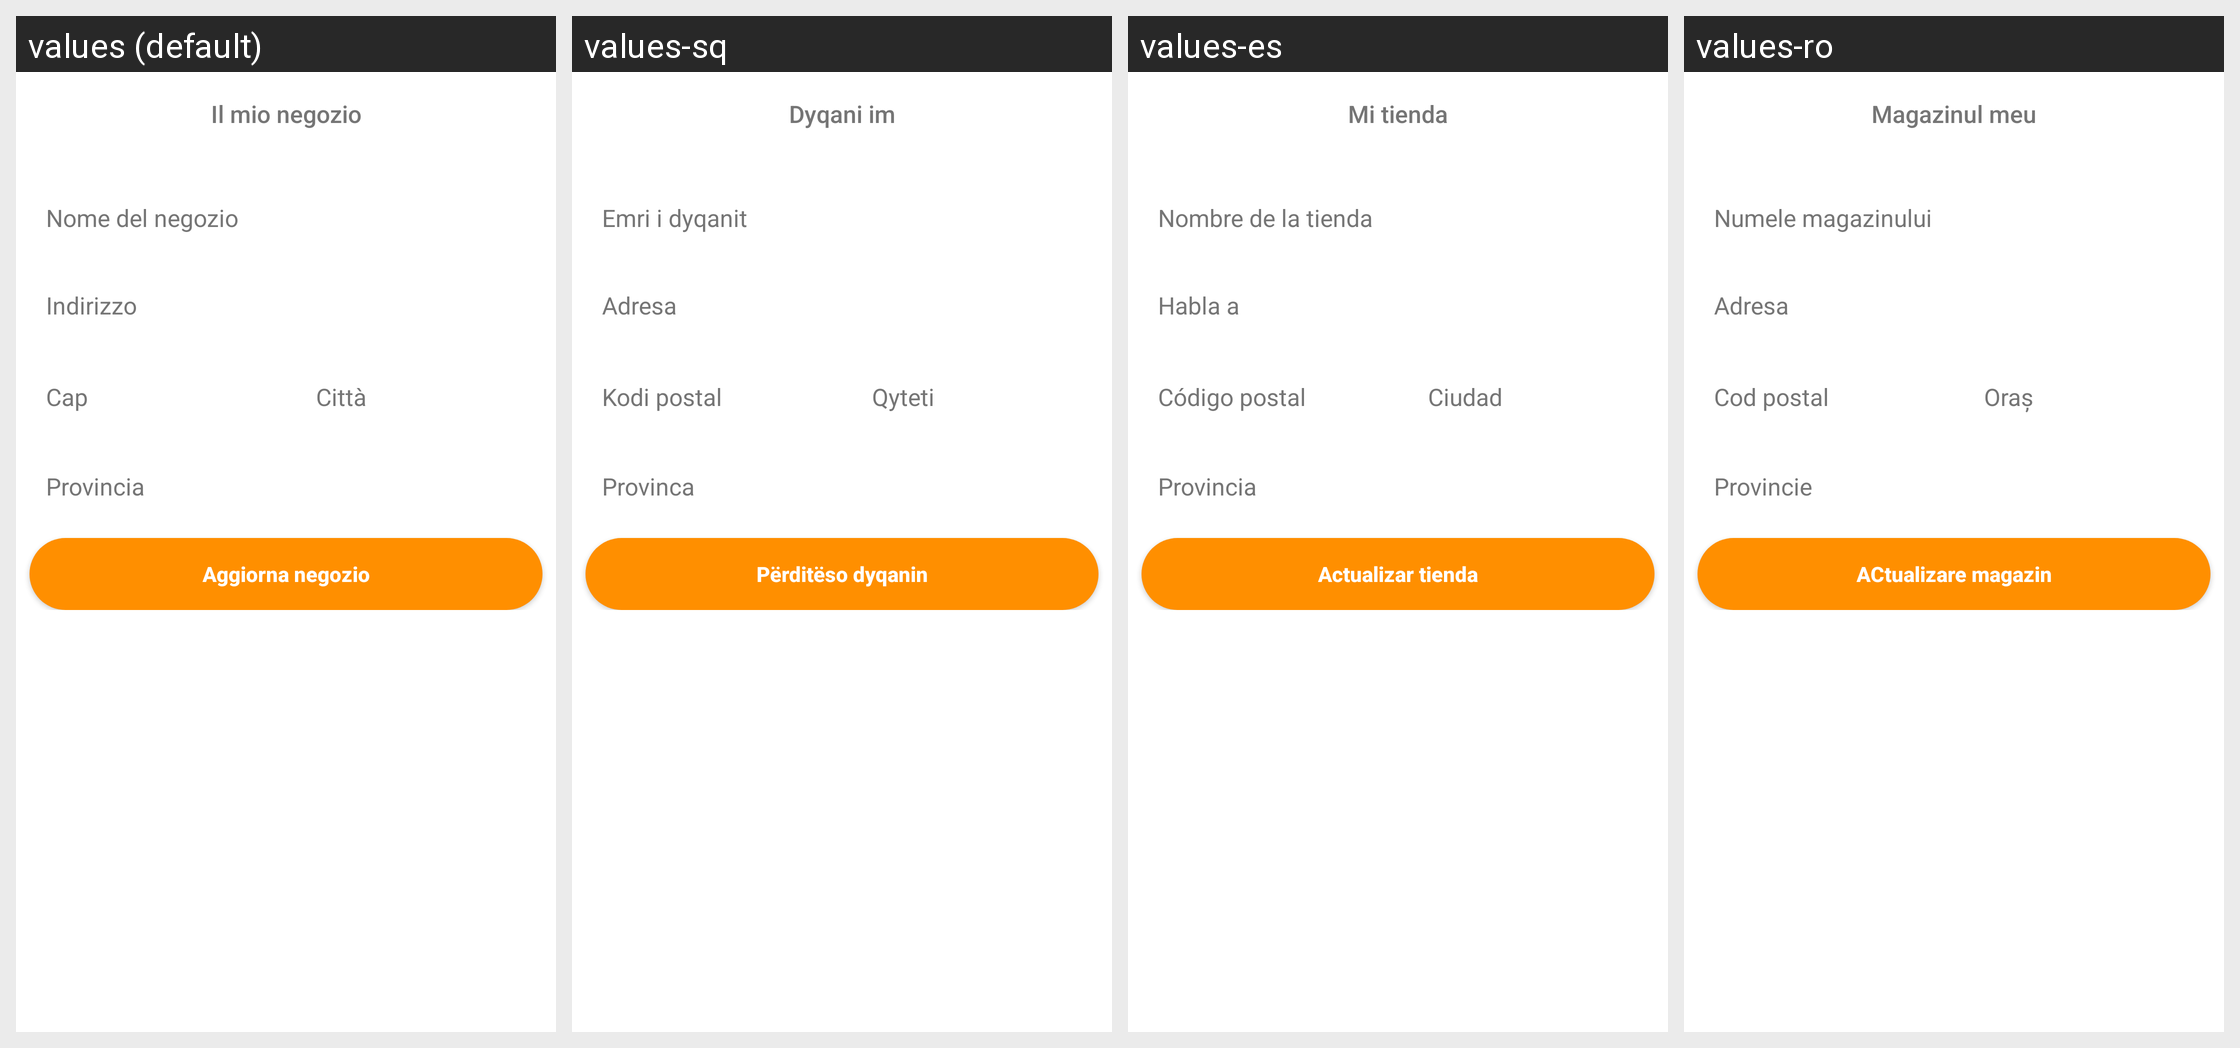

The Android screen above is rendered under several locales of the same app. Produce the string resources it draws, with the default and per-locale values.
Android screen res/layout/activity_my_shop.xml rendered under 4 locales, left to right: values (default), values-sq, values-es, values-ro. Device: Nexus 5 (rendered at 1080×1920; each locale shown at half size, 540×960, under a caption strip naming it); theme AppTheme.NoActionBar.
Other locales in the repository, not shown: values-en.
Strings drawn on this screen, with the default value and each locale's value (text and hints the layout hard-codes, and strings that could not be matched under every locale, appear in the picture but are not listed):

il_mio_negozio
  values: Il mio negozio
  values-sq: Dyqani im
  values-es: Mi tienda
  values-ro: Magazinul meu

aggiorna_negozio
  values: Aggiorna negozio
  values-sq: Përditëso dyqanin
  values-es: Actualizar tienda
  values-ro: ACtualizare magazin
